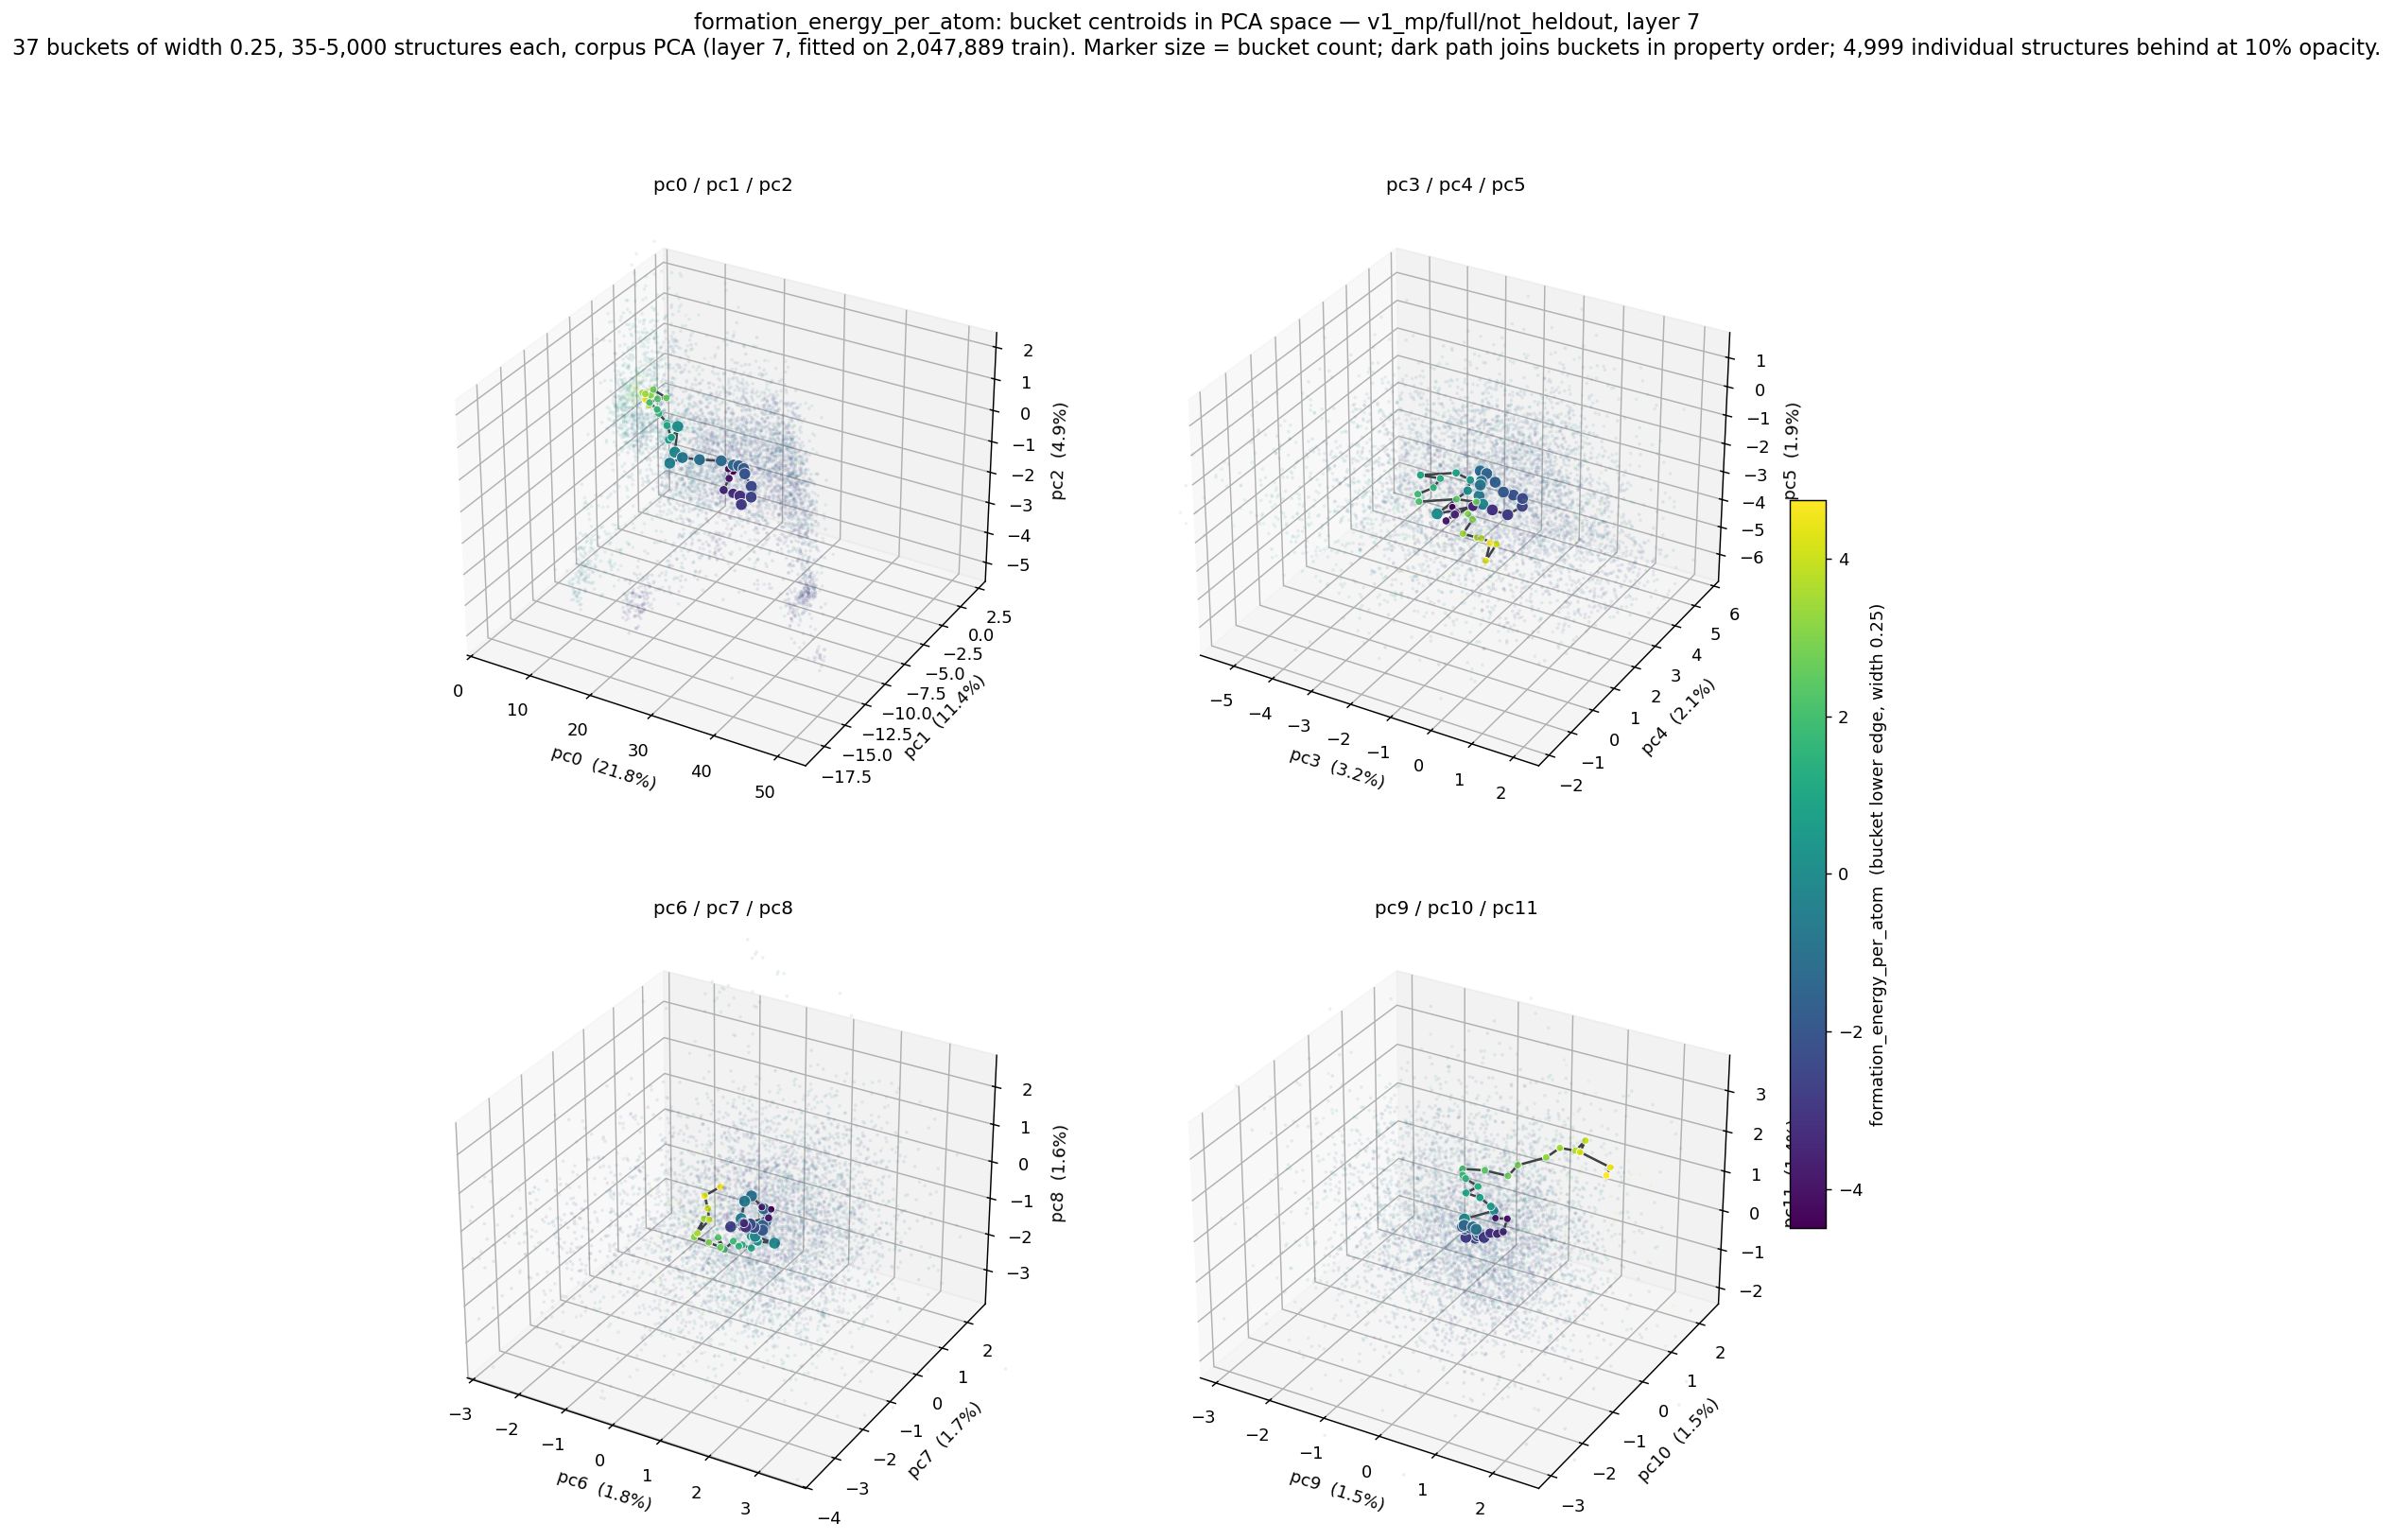

The data file committed next to this chart (first rows):
bucket_lo, bucket_hi, n, pc0, pc1, pc2, pc3, pc4, pc5, pc6, pc7, pc8, pc9, pc10, pc11
-4.5, -4.25, 126, 22.91, -4.997, -1.798, -1.509, 1.139, -2.441, 1.361, -0.8386, 0.1263, 0.6642, -0.9693, 1.498
-4.25, -4, 299, 22.75, -5.484, -1.609, -1.316, 0.9735, -2.438, 1.183, -0.8631, 0.1357, 0.7498, -0.7472, 1.361
-4, -3.75, 750, 23.57, -5.983, -1.754, -1.329, 0.546, -2.442, 1.446, -1.073, 0.085, 0.6802, -0.7494, 1.016
-3.75, -3.5, 1671, 24.19, -7.085, -1.842, -1.32, 0.9177, -2.473, 1.056, -1.272, -0.06599, 0.5545, -0.7188, 0.8934
-3.5, -3.25, 3023, 25.66, -7.027, -1.878, -1.025, 1.192, -2.26, 0.9255, -1.082, -0.3428, 0.3646, -0.6035, 0.7523
-3.25, -3, 5000, 27.94, -7.875, -1.638, -0.6317, 1.357, -2.337, 0.9974, -1.11, -0.2963, 0.21, -0.5202, 0.5249
-3, -2.75, 5000, 29.9, -9.149, -1.504, -0.4146, 1.657, -2.623, 0.8068, -1.314, -0.2247, -0.1776, -0.4154, 0.2969
-2.75, -2.5, 5000, 31, -8.78, -1.29, -0.1128, 1.763, -2.276, 0.9217, -1.055, -0.2734, -0.06331, -0.3248, 0.2574
-2.5, -2.25, 5000, 30.06, -8.069, -1.165, -0.124, 1.793, -2.03, 0.9605, -0.8916, -0.3776, -0.01266, -0.3331, 0.3442
-2.25, -2, 5000, 28.19, -7.472, -1.009, -0.3586, 1.807, -2.016, 0.9949, -0.8148, -0.5114, -0.1274, -0.3871, 0.5425
-2, -1.75, 5000, 27.4, -7.019, -0.9882, -0.5491, 1.701, -1.915, 1.101, -0.6964, -0.6251, -0.1856, -0.4283, 0.5152
-1.75, -1.5, 5000, 25.94, -6.551, -1.085, -0.8699, 1.912, -1.845, 0.9793, -0.483, -0.6828, -0.1673, -0.5435, 0.6595
-1.5, -1.25, 4998, 24.51, -6.139, -1.234, -1.144, 2.026, -1.728, 0.9199, -0.2746, -0.7448, -0.09211, -0.6223, 0.7793
-1.25, -1, 5000, 22.36, -6.039, -1.237, -1.311, 2.031, -1.706, 0.7492, -0.06384, -0.5985, 0.05385, -0.6016, 0.7791
-1, -0.75, 5000, 19.99, -6.926, -1.131, -1.186, 1.859, -1.899, 0.5805, -0.2118, -0.2178, 0.1126, -0.598, 0.7432
-0.75, -0.5, 5000, 17.47, -7.168, -1.15, -1.167, 1.777, -1.97, 0.5651, -0.4282, -0.224, 0.09839, -0.4793, 0.5533
-0.5, -0.25, 5000, 15.47, -7.246, -1.421, -1.152, 1.696, -2.292, 0.6506, -0.6928, -0.4829, -0.1844, -0.2498, 0.362
-0.25, 0, 5000, 14.87, -6.223, -1.331, -0.968, 1.539, -2.404, 1.009, -0.7965, -0.7545, -0.4134, -0.1128, 0.2774
0, 0.25, 5000, 14.18, -5.377, -0.7248, -1.726, 0.8462, -2.567, 1.395, -0.7694, -0.8141, -0.4748, 0.05396, 0.3164
0.25, 0.5, 2093, 13.56, -4.71, -0.9459, -1.502, 1.81, -2.322, 0.9704, -0.6483, -1.009, 0.09128, 0.008278, 0.7794
0.5, 0.75, 1092, 12.31, -5.152, -1.311, -1.682, 2.251, -2.316, 0.6655, -0.3817, -1.17, 0.2035, -0.2986, 1.141
0.75, 1, 759, 13.73, -5.827, -1.001, -1.852, 1.913, -1.907, 0.6584, -0.08713, -1.335, -0.003896, -0.2797, 1.267
1, 1.25, 650, 13.75, -6.319, -0.5069, -2.449, 1.378, -1.864, 0.5775, -0.206, -1.638, -0.1769, -0.4148, 1.403
1.25, 1.5, 409, 13.2, -5.942, -0.5433, -2.01, 1.492, -1.886, 0.4543, -0.3229, -1.521, -0.08614, -0.1965, 1.453
1.5, 1.75, 316, 12.93, -6.712, -0.07933, -1.949, 1.082, -1.904, 0.4181, -0.3859, -1.524, -0.2398, -0.3157, 1.67
1.75, 2, 274, 13.08, -6.995, 0.12, -1.911, 0.3364, -1.609, 0.2373, -0.2811, -1.526, -0.3203, -0.2729, 1.697
2, 2.25, 244, 12.18, -7.246, 0.3467, -1.787, 0.1703, -1.704, 0.1523, -0.4513, -1.669, -0.3875, -0.1568, 1.746
2.25, 2.5, 195, 12.48, -6.516, 0.3223, -1.121, 0.6366, -1.668, 0.002004, -0.4223, -1.417, -0.06716, -0.01709, 1.738
2.5, 2.75, 151, 13.94, -6.489, 0.4215, -0.4854, 0.3788, -1.333, 0.1075, -0.5206, -1.58, 0.2977, 0.07483, 1.678
2.75, 3, 111, 12.13, -6.766, 0.6507, -0.3949, -0.1467, -1.343, -0.1362, -0.5222, -1.54, 0.4951, 0.03272, 2.049
3, 3.25, 117, 11.96, -6.916, 0.4953, -0.04914, -0.5628, -1.105, -0.2855, -0.7916, -1.259, 0.806, 0.3795, 2.128
3.25, 3.5, 99, 11.36, -7.15, 0.5547, 0.01276, -1.089, -1.196, -0.1651, -0.6401, -0.8247, 1.094, 0.2875, 2.53
3.5, 3.75, 81, 10.36, -6.762, 0.4533, 0.3215, -1.032, -1.238, -0.1415, -0.9108, -1.026, 1.276, 0.4644, 2.416
3.75, 4, 82, 11.2, -6.408, 0.3894, 0.5364, -1.24, -1.029, 0.004332, -0.7361, -0.7212, 1.43, 0.493, 2.701
4, 4.25, 69, 12.16, -7.298, 0.2762, 0.8061, -1.07, -1.23, -0.08896, -0.6327, -0.5199, 1.384, 0.4087, 2.459
4.25, 4.5, 53, 11.08, -6.963, 0.3285, 0.9033, -1.703, -1.303, -0.1547, -0.6303, -0.2044, 1.923, 0.3933, 2.303
4.5, 4.75, 35, 9.944, -5.586, 0.2328, 0.871, -1.465, -0.8876, 0.07266, -0.4586, 0.005648, 1.938, 0.2373, 2.218
